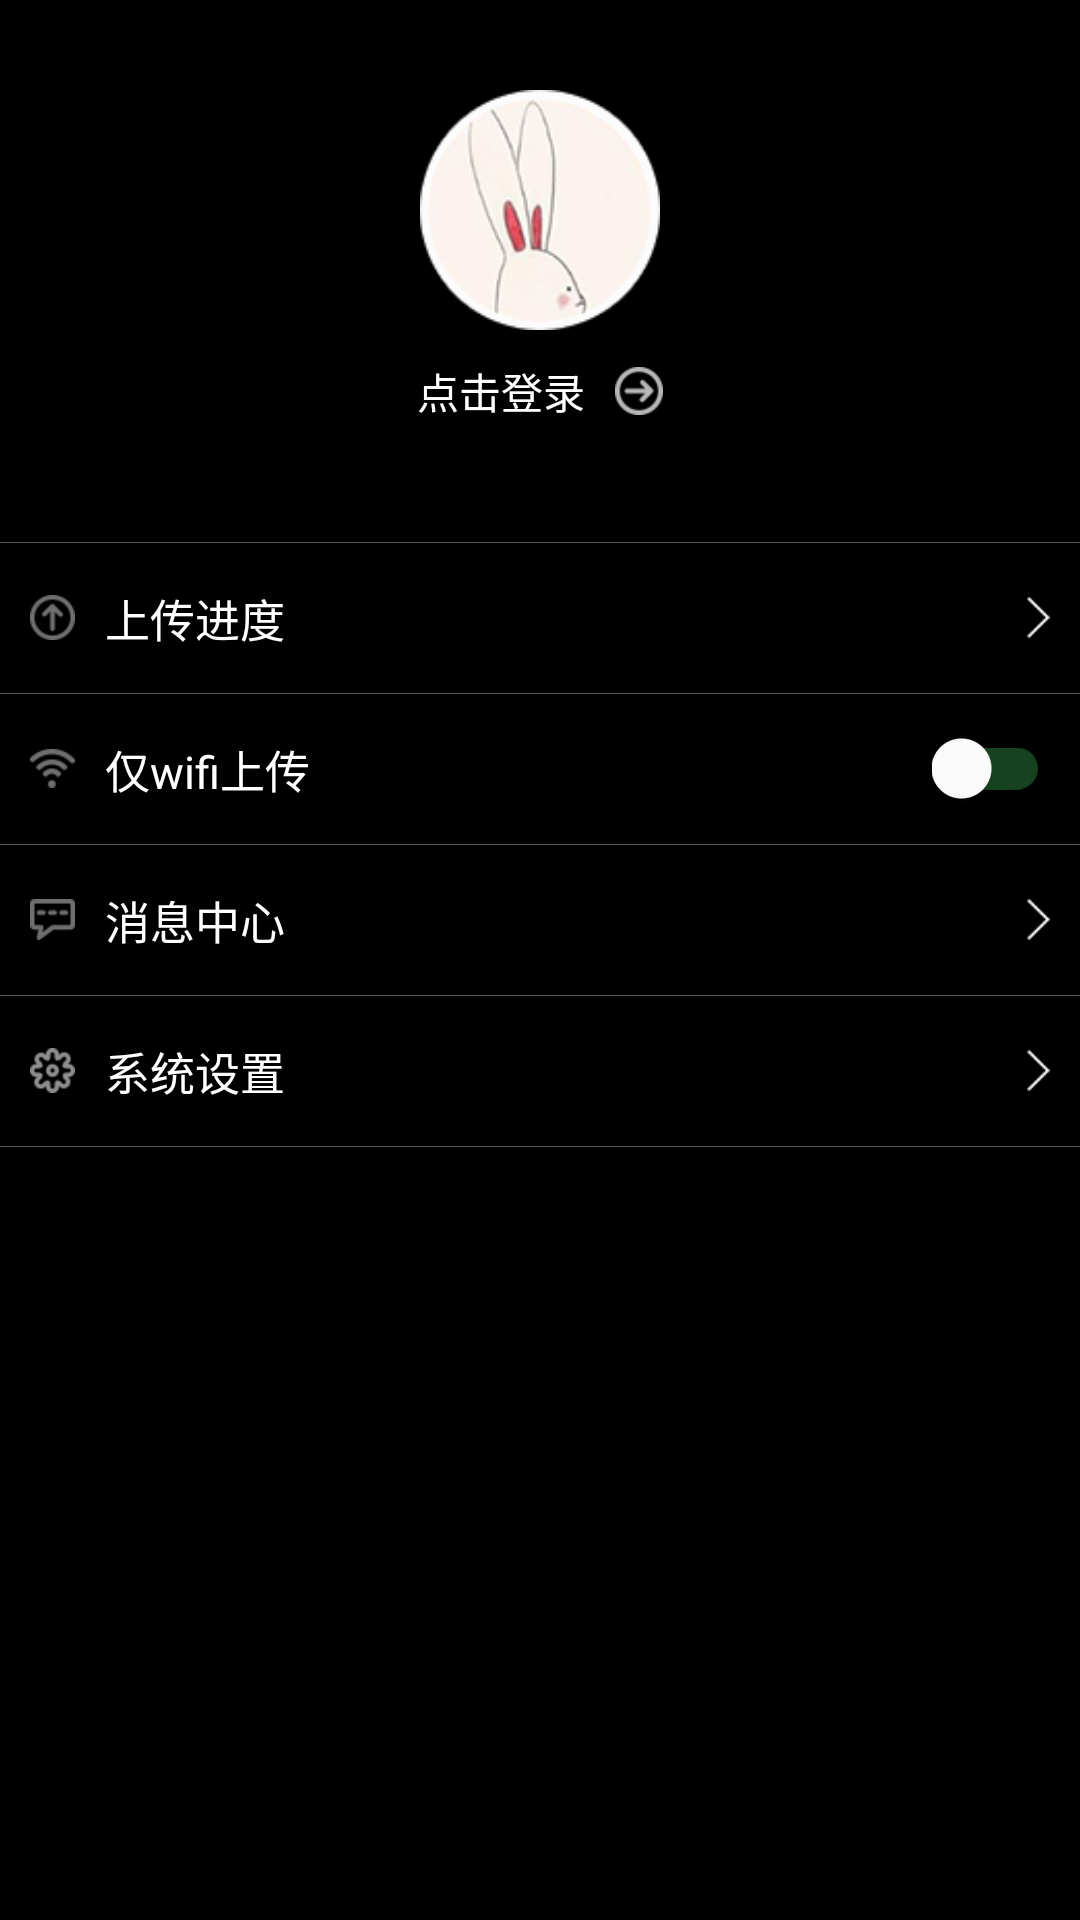

Layout XML and referenced resources for this Android screen:
<!-- AndroidManifest.xml: application theme AppTheme -->
<!-- res/layout/fragment_personal.xml -->
<LinearLayout xmlns:android="http://schemas.android.com/apk/res/android"
    xmlns:app="http://schemas.android.com/apk/res-auto"
    xmlns:tools="http://schemas.android.com/tools"
    android:layout_width="match_parent"
    android:layout_height="match_parent"
    android:background="#000000"
    android:fitsSystemWindows="true"
    android:clickable="true"
    android:orientation="vertical">

    <LinearLayout
        android:id="@+id/userLayout"
        android:layout_width="wrap_content"
        android:layout_height="wrap_content"
        android:layout_gravity="center_horizontal"
        android:gravity="center_horizontal"
        android:orientation="vertical">

        <ImageView
            android:id="@+id/portrait"
            android:layout_width="80dp"
            android:layout_height="80dp"
            android:layout_marginTop="30dp"
            android:src="@drawable/pc_head_pic" />

        <TextView
            android:layout_width="wrap_content"
            android:layout_height="wrap_content"
            android:layout_marginTop="10dp"
            android:drawablePadding="10dp"
            android:drawableRight="@drawable/icon_arraw_1"
            android:text="点击登录"
            android:textColor="#FFFFFF" />
    </LinearLayout>


    <View
        android:layout_width="match_parent"
        android:layout_height="1px"
        android:layout_marginTop="40dp"
        android:background="#555555" />

    <LinearLayout
        android:id="@+id/upload"
        android:layout_width="match_parent"
        android:layout_height="50dp"
        android:gravity="center_vertical"
        android:orientation="horizontal"
        android:paddingLeft="10dp"
        android:paddingRight="10dp">

        <TextView
            android:layout_width="match_parent"
            android:layout_height="wrap_content"
            android:drawableLeft="@drawable/icon_upload"
            android:drawablePadding="10dp"
            android:drawableRight="@drawable/icon_arraw_2"
            android:text="上传进度"
            android:textColor="#FFFFFF"
            android:textSize="15sp" />

    </LinearLayout>

    <View
        android:layout_width="match_parent"
        android:layout_height="1px"
        android:background="#555555" />

    <LinearLayout
        android:layout_width="match_parent"
        android:layout_height="50dp"
        android:gravity="center_vertical"
        android:orientation="horizontal"
        android:paddingLeft="10dp"
        android:paddingRight="10dp">

        <TextView
            android:layout_width="0dp"
            android:layout_height="wrap_content"
            android:layout_weight="1"
            android:drawableLeft="@drawable/icon_wifi"
            android:drawablePadding="10dp"
            android:text="仅wifi上传"
            android:textColor="#FFFFFF"
            android:textSize="15sp" />

        <android.support.v7.widget.SwitchCompat
            android:layout_width="wrap_content"
            app:theme="@style/SwitchStyle"
            android:layout_height="wrap_content" />
    </LinearLayout>

    <View
        android:layout_width="match_parent"
        android:layout_height="1px"
        android:background="#555555" />

    <LinearLayout
        android:id="@+id/message"
        android:layout_width="match_parent"
        android:layout_height="50dp"
        android:gravity="center_vertical"
        android:orientation="horizontal"
        android:paddingLeft="10dp"
        android:paddingRight="10dp">

        <TextView
            android:layout_width="150dp"
            android:layout_height="wrap_content"
            android:drawableLeft="@drawable/icon_message"
            android:drawablePadding="10dp"
            android:text="消息中心"
            android:textColor="#FFFFFF"
            android:textSize="15sp" />

        <TextView
            android:layout_width="0dp"
            android:layout_height="wrap_content"
            android:layout_weight="1"
            android:drawablePadding="10dp"
            android:drawableRight="@drawable/icon_arraw_2"
            android:gravity="right" />
    </LinearLayout>


    <View
        android:layout_width="match_parent"
        android:layout_height="1px"
        android:background="#555555" />

    <LinearLayout
        android:id="@+id/setting"
        android:layout_width="match_parent"
        android:layout_height="50dp"
        android:gravity="center_vertical"
        android:orientation="horizontal"
        android:paddingLeft="10dp"
        android:paddingRight="10dp">

        <TextView
            android:layout_width="150dp"
            android:layout_height="wrap_content"
            android:drawableLeft="@drawable/icon_settings"
            android:drawablePadding="10dp"
            android:text="系统设置"
            android:textColor="#FFFFFF"
            android:textSize="15sp" />

        <TextView
            android:layout_width="0dp"
            android:layout_height="wrap_content"
            android:layout_weight="1"
            android:drawablePadding="10dp"
            android:drawableRight="@drawable/icon_arraw_2"
            android:gravity="right" />
    </LinearLayout>

    <View
        android:layout_width="match_parent"
        android:layout_height="1px"
        android:background="#555555" />
</LinearLayout>
<!-- resources referenced by this layout -->
<resources>
  <!-- drawable icon_arraw_1: png bitmap (drawable-xhdpi, 1754 bytes) -->
  <!-- drawable icon_arraw_2: png bitmap (drawable-xhdpi, 1110 bytes) -->
  <!-- drawable icon_message: png bitmap (drawable-xhdpi, 1371 bytes) -->
  <!-- drawable icon_settings: png bitmap (drawable-xhdpi, 1897 bytes) -->
  <!-- drawable icon_upload: png bitmap (drawable-xhdpi, 1673 bytes) -->
  <!-- drawable icon_wifi: png bitmap (drawable-xhdpi, 1599 bytes) -->
  <!-- drawable pc_head_pic: png bitmap (drawable-xhdpi, 13705 bytes) -->
  <style name="SwitchStyle" parent="Theme.AppCompat.Light">
          <item name="android:colorForeground">#4CD966</item>
          <item name="colorControlActivated">#4CD966</item>
          <item name="colorSwitchThumbNormal">#FFFFFF</item>
      </style>
  <style name="AppTheme" parent="Theme.AppCompat.Light.DarkActionBar">
          <item name="colorPrimary">@color/colorPrimary</item>
          <item name="colorPrimaryDark">@color/colorPrimaryDark</item>
          <item name="colorAccent">@color/colorAccent</item>
          <item name="actionMenuTextColor">#000000</item>
      </style>
  <color name="colorPrimary">#FFFFFF</color>
  <color name="colorPrimaryDark">#000000</color>
  <color name="colorAccent">#000000</color>
</resources>
